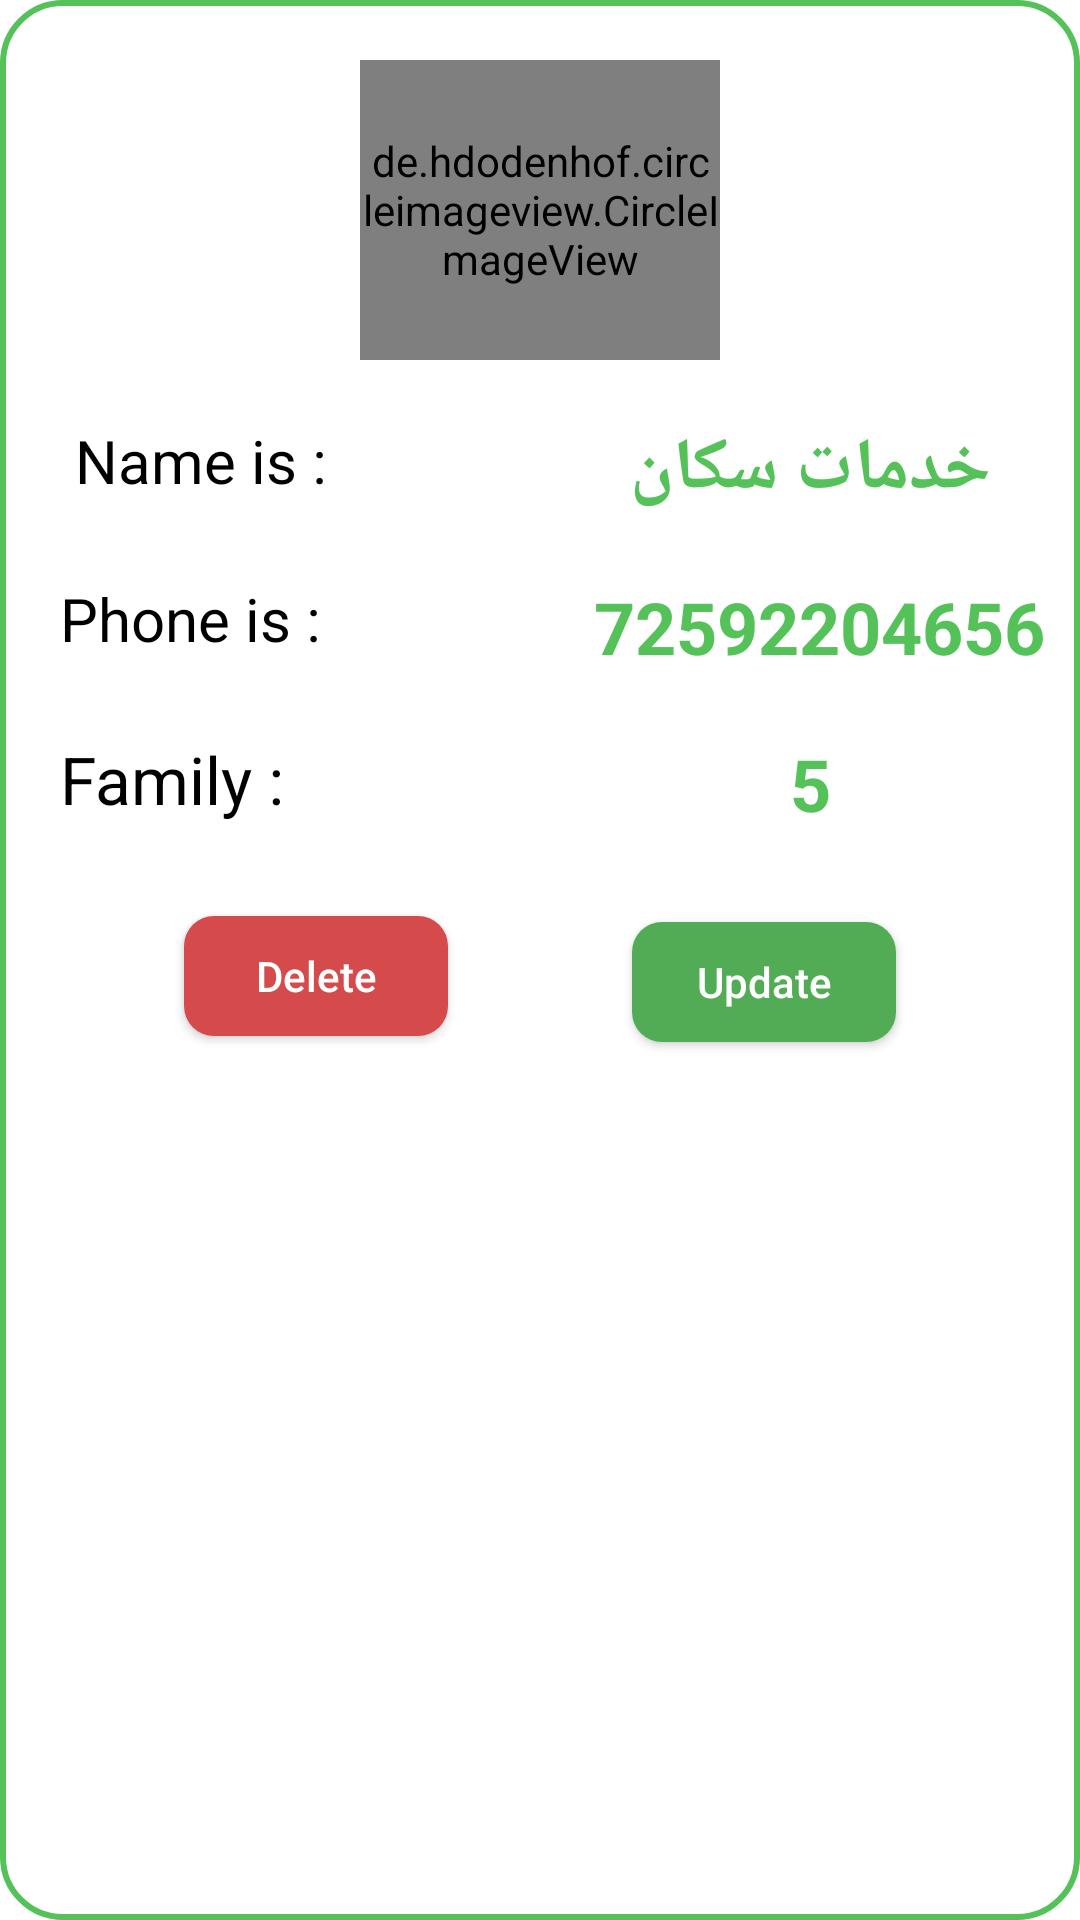

Layout XML and referenced resources for this Android screen:
<!-- AndroidManifest.xml: application theme Theme.ApiFinalProject -->
<!-- res/layout/custome_resident.xml -->
<?xml version="1.0" encoding="utf-8"?>
<androidx.constraintlayout.widget.ConstraintLayout xmlns:android="http://schemas.android.com/apk/res/android"
    xmlns:tools="http://schemas.android.com/tools"
    android:layout_width="match_parent"
    android:layout_height="wrap_content"
    android:layout_marginEnd="10dp"
    android:paddingBottom="20dp"
    android:layout_marginStart="10dp"
    android:layout_marginTop="10dp"
    android:background="@drawable/back_custome"
    xmlns:app="http://schemas.android.com/apk/res-auto">


    <de.hdodenhof.circleimageview.CircleImageView
        android:id="@+id/imageView"
        android:layout_width="120dp"
        android:layout_height="100dp"
        android:layout_marginTop="20dp"
        android:scaleType="centerCrop"
        android:src="@drawable/build"
        app:civ_border_color="#676363"
        app:civ_border_width="2dp"
        app:layout_constraintEnd_toEndOf="parent"
        app:layout_constraintStart_toStartOf="parent"
        app:layout_constraintTop_toTopOf="parent" />

    <LinearLayout
        android:id="@+id/layout1"
        android:layout_width="match_parent"
        android:layout_height="wrap_content"
        android:layout_marginTop="20dp"
        app:layout_constraintTop_toBottomOf="@id/imageView"
        app:layout_constraintStart_toStartOf="parent"
        app:layout_constraintEnd_toEndOf="parent"
        android:orientation="horizontal"
        >

        <TextView
            android:id="@+id/tv_hint_name"
            android:layout_width="match_parent"
            android:layout_height="match_parent"
            android:text=" Name is : "
            android:layout_marginStart="20dp"
            android:textColor="@color/black"
            android:textSize="20sp"
            android:layout_weight="1"
            app:layout_constraintEnd_toStartOf="@+id/tv_name"
            app:layout_constraintStart_toStartOf="parent"
            app:layout_constraintTop_toTopOf="parent" />

        <TextView
            android:id="@+id/tv_name"
            android:layout_width="match_parent"
            android:layout_height="match_parent"
            android:gravity="center"
            android:layout_weight="1"
            android:text="خدمات سكان"
            android:textColor="@color/green"
            android:textSize="24sp"
            android:textStyle="bold"
            />


    </LinearLayout>
    <LinearLayout
        android:id="@+id/layout2"
        android:layout_width="match_parent"
        android:layout_height="wrap_content"
        app:layout_constraintStart_toStartOf="parent"
        app:layout_constraintEnd_toEndOf="parent"
        android:orientation="horizontal"
        android:layout_marginTop="20dp"
        app:layout_constraintTop_toBottomOf="@id/layout1"
        >

        <TextView
            android:id="@+id/tv_hint_phone"
            android:layout_width="match_parent"
            android:layout_height="match_parent"
            android:text="Phone is :"
            android:layout_marginStart="20dp"
            android:textColor="@color/black"
            android:textSize="20sp"
            android:layout_weight="1"
            app:layout_constraintEnd_toStartOf="@+id/tv_name"
            app:layout_constraintStart_toStartOf="parent"
            app:layout_constraintTop_toTopOf="parent" />

        <TextView
            android:id="@+id/tv_number"
            android:layout_width="match_parent"
            android:layout_height="match_parent"
            android:layout_weight="1"
            android:gravity="center"
            android:text=" 72592204656"
            android:textColor="@color/green"
            android:textSize="24sp"
            android:textStyle="bold" />


    </LinearLayout>
    <LinearLayout
        android:id="@+id/layout3"
        android:layout_width="match_parent"
        android:layout_height="wrap_content"
        app:layout_constraintStart_toStartOf="parent"
        app:layout_constraintEnd_toEndOf="parent"
        android:orientation="horizontal"
        android:layout_marginTop="20dp"
        app:layout_constraintTop_toBottomOf="@id/layout2"
        >

        <TextView
            android:id="@+id/tv_hint_family"
            android:layout_width="match_parent"
            android:layout_height="match_parent"
            android:text="Family :"
            android:layout_marginStart="20dp"
            android:textColor="@color/black"
            android:textSize="22sp"
            android:layout_weight="1"
            app:layout_constraintEnd_toStartOf="@+id/tv_name"
            app:layout_constraintStart_toStartOf="parent"
            app:layout_constraintTop_toTopOf="parent" />

        <TextView
            android:id="@+id/tv_family"
            android:layout_width="match_parent"
            android:layout_height="match_parent"
            android:gravity="center"
            android:layout_weight="1"
            android:text="5"
            android:textColor="@color/green"
            android:textSize="24sp"
            android:textStyle="bold"
            />


    </LinearLayout>

    <androidx.appcompat.widget.AppCompatButton
        android:id="@+id/btn_delete_res"
        android:layout_width="wrap_content"
        android:layout_height="40dp"
        android:layout_marginTop="28dp"
        android:background="@drawable/back_delete"
        android:text="Delete"
        android:textAllCaps="false"
        android:textColor="@color/white"
        app:layout_constraintEnd_toStartOf="@+id/btn_update_res"
        app:layout_constraintStart_toStartOf="parent"
        app:layout_constraintTop_toBottomOf="@+id/layout3" />

    <androidx.appcompat.widget.AppCompatButton
        android:id="@+id/btn_update_res"
        android:layout_width="wrap_content"
        android:layout_height="40dp"
        android:layout_marginTop="30dp"
        android:background="@drawable/back_update"
        android:text="Update"
        android:textAllCaps="false"
        android:textColor="@color/white"
        app:layout_constraintEnd_toEndOf="parent"
        app:layout_constraintStart_toEndOf="@+id/btn_delete_res"
        app:layout_constraintTop_toBottomOf="@+id/layout3" />


</androidx.constraintlayout.widget.ConstraintLayout>
<!-- resources referenced by this layout -->
<resources>
  <color name="black">#FF000000</color>
  <color name="green">#54C258</color>
  <color name="white">#FFFFFFFF</color>
  <!-- drawable back_custome (drawable) -->
  <?xml version="1.0" encoding="utf-8"?>
  <shape xmlns:android="http://schemas.android.com/apk/res/android">
  
      <corners android:radius="20dp"/>
      <stroke android:width="2dp" android:color="@color/green"/>
  
  </shape>
  <!-- drawable back_delete (drawable) -->
  <?xml version="1.0" encoding="utf-8"?>
  <shape xmlns:android="http://schemas.android.com/apk/res/android">
  
      <corners android:radius="10dp"/>
      <solid android:color="#D54A4A"/>
  </shape>
  <!-- drawable back_update (drawable) -->
  <?xml version="1.0" encoding="utf-8"?>
  <shape xmlns:android="http://schemas.android.com/apk/res/android">
  
      <corners android:radius="10dp"/>
      <solid android:color="#51AC55"/>
  </shape>
  <!-- drawable build: jpg bitmap (drawable-v24, 200116 bytes) -->
  <style name="Theme.ApiFinalProject" parent="Theme.MaterialComponents.DayNight.NoActionBar">
          
          <item name="colorPrimary">@color/purple_500</item>
          <item name="colorPrimaryVariant">@color/purple_700</item>
          <item name="colorOnPrimary">@color/white</item>
          
          <item name="colorSecondary">@color/teal_200</item>
          <item name="colorSecondaryVariant">@color/teal_700</item>
          <item name="colorOnSecondary">@color/black</item>
          
          <item name="android:statusBarColor">?attr/colorPrimaryVariant</item>
          
      </style>
  <color name="purple_500">#FF6200EE</color>
  <color name="purple_700">#FF3700B3</color>
  <color name="teal_200">#FF03DAC5</color>
  <color name="teal_700">#FF018786</color>
</resources>
